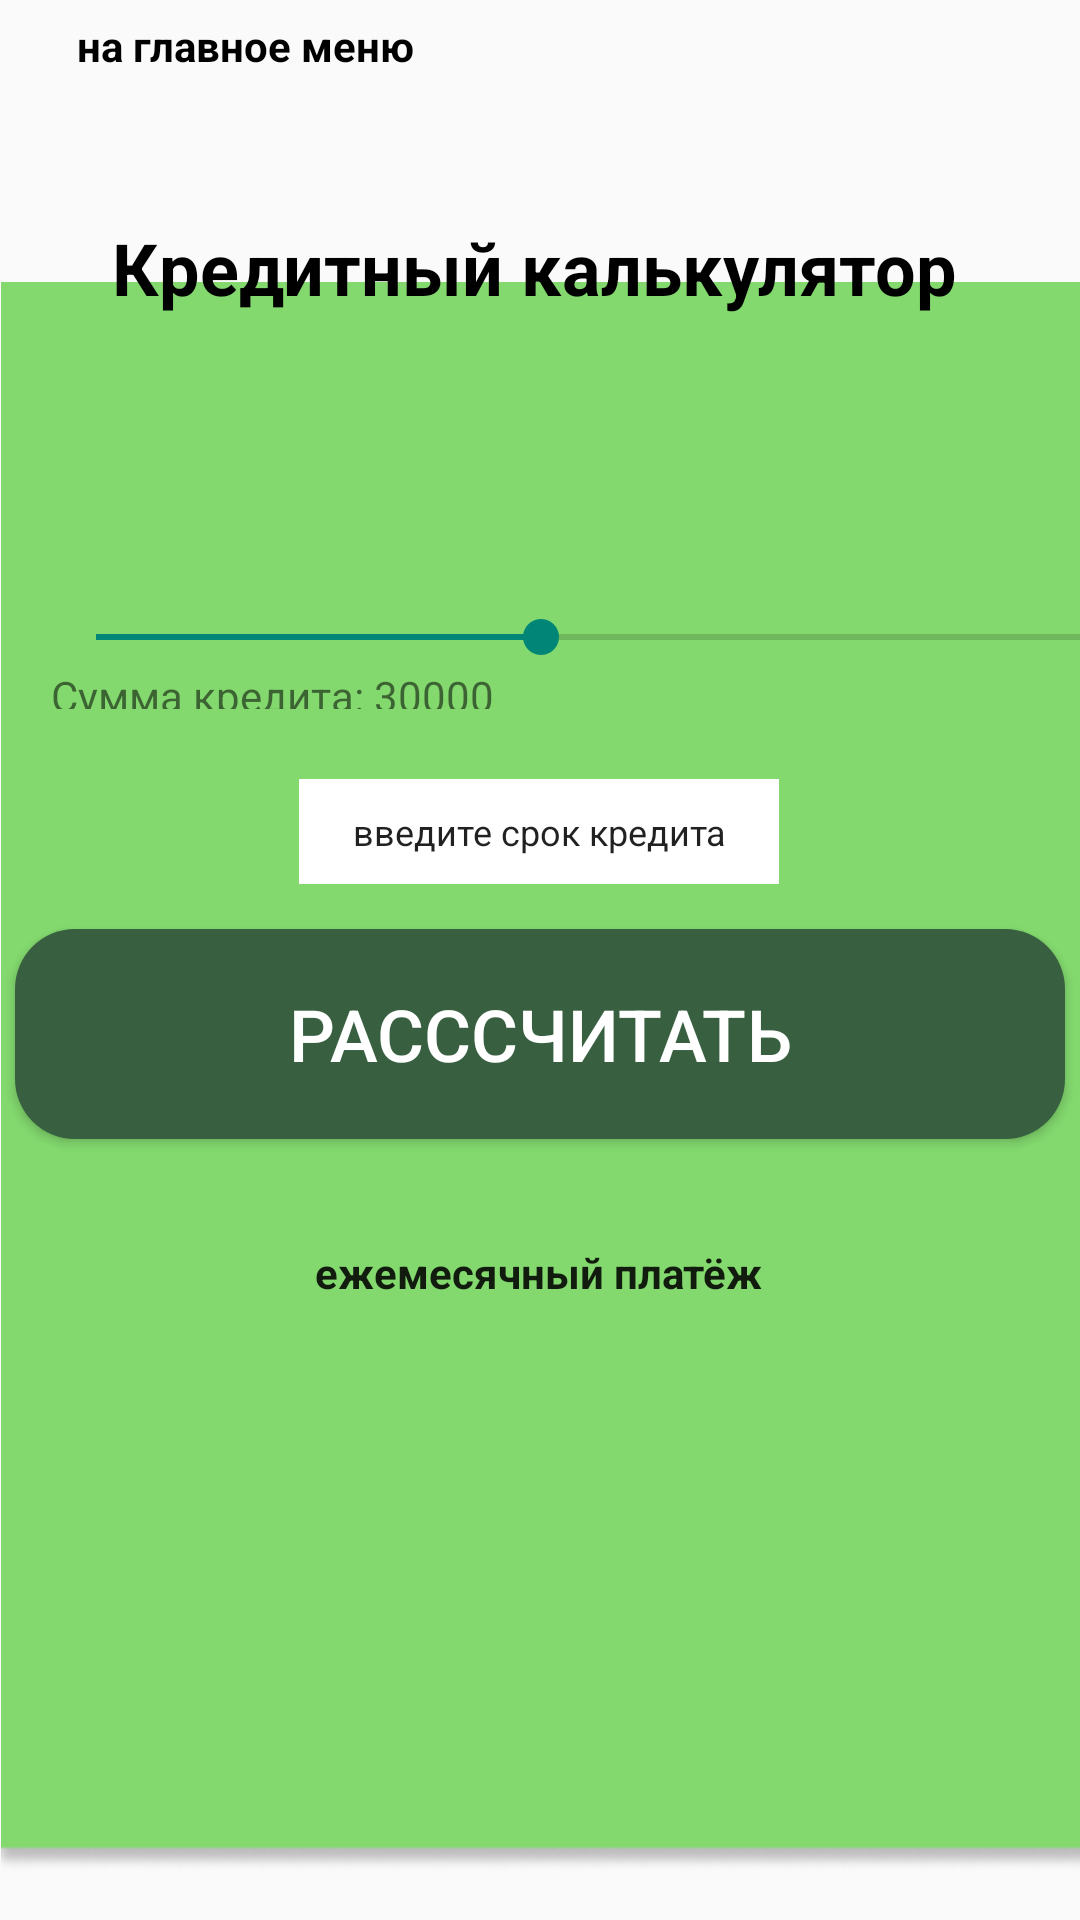

This screen was rendered from an Android layout file. Write that file and the resources it references.
<!-- AndroidManifest.xml: application theme Theme.Rubtsova_Diana_PR31_var4 -->
<!-- res/layout/activity_kkalkulator.xml -->
<?xml version="1.0" encoding="utf-8"?>
<androidx.constraintlayout.widget.ConstraintLayout xmlns:android="http://schemas.android.com/apk/res/android"
    xmlns:app="http://schemas.android.com/apk/res-auto"
    xmlns:tools="http://schemas.android.com/tools"
    android:layout_width="match_parent"
    android:layout_height="match_parent"
    tools:context=".KKalkulator">

    <ImageView
        android:id="@+id/imageView3"
        android:layout_width="414dp"
        android:layout_height="530dp"
        app:layout_constraintBottom_toBottomOf="parent"
        app:layout_constraintEnd_toEndOf="parent"
        app:layout_constraintHorizontal_bias="0.0"
        app:layout_constraintStart_toStartOf="parent"
        app:layout_constraintTop_toTopOf="parent"
        app:layout_constraintVertical_bias="0.856"
        app:srcCompat="@drawable/fon" />


    <EditText
        android:id="@+id/amount"
        android:layout_width="350dp"
        android:layout_height="70dp"
        android:background="@drawable/button2"
        app:layout_constraintBottom_toBottomOf="parent"
        app:layout_constraintEnd_toEndOf="parent"
        app:layout_constraintHorizontal_bias="0.508"
        app:layout_constraintStart_toStartOf="parent"
        app:layout_constraintTop_toTopOf="parent"
        app:layout_constraintVertical_bias="0.302">
    </EditText>

    <TextView
        android:id="@+id/loanAmount"
        android:layout_width="215dp"
        android:layout_height="14dp"
        android:text="Сумма кредита: 30000"
        app:layout_constraintBottom_toBottomOf="parent"
        app:layout_constraintEnd_toEndOf="parent"
        app:layout_constraintHorizontal_bias="0.117"
        app:layout_constraintStart_toStartOf="parent"
        app:layout_constraintTop_toTopOf="parent"
        app:layout_constraintVertical_bias="0.355" />

    <SeekBar
        android:id="@+id/loanSlider"
        android:layout_width="378dp"
        android:layout_height="25dp"
        android:layout_marginStart="16dp"
        android:max="70000"
        android:progress="30000"
        app:layout_constraintBottom_toBottomOf="parent"
        app:layout_constraintStart_toStartOf="parent"
        app:layout_constraintTop_toTopOf="parent"
        app:layout_constraintVertical_bias="0.325" />

    <EditText
        android:id="@+id/loanTerm"
        android:layout_width="160dp"
        android:layout_height="35dp"
        android:background="@color/white"
        android:text="введите срок кредита"
        android:textAlignment="center"
        android:textSize="12dp"
        app:layout_constraintBottom_toBottomOf="parent"
        app:layout_constraintEnd_toEndOf="parent"
        app:layout_constraintHorizontal_bias="0.498"
        app:layout_constraintStart_toStartOf="parent"
        app:layout_constraintTop_toTopOf="parent"
        app:layout_constraintVertical_bias="0.429"></EditText>


    <Button
        android:id="@+id/calculateButton"
        android:layout_width="350dp"
        android:layout_height="70dp"
        android:background="@drawable/buttom"
        android:text="Расссчитать"
        android:textColor="@color/white"
        android:textSize="24dp"
        app:layout_constraintBottom_toBottomOf="parent"
        app:layout_constraintEnd_toEndOf="parent"
        app:layout_constraintHorizontal_bias="0.508"
        app:layout_constraintStart_toStartOf="parent"
        app:layout_constraintTop_toTopOf="parent"
        app:layout_constraintVertical_bias="0.543" />

    <EditText
        android:layout_width="161dp"
        android:layout_height="55dp"
        android:background="@drawable/button2"
        android:text="ежемесячный платёж"
        android:textAlignment="center"
        android:textStyle="bold"
        android:textSize="14dp"
        app:layout_constraintBottom_toBottomOf="parent"
        app:layout_constraintEnd_toEndOf="parent"
        app:layout_constraintHorizontal_bias="0.498"
        app:layout_constraintStart_toStartOf="parent"
        app:layout_constraintTop_toTopOf="parent"
        app:layout_constraintVertical_bias="0.678"></EditText>

    <TextView
        android:id="@+id/textView"
        android:layout_width="300dp"
        android:layout_height="65dp"
        android:text="Кредитный калькулятор"
        android:textColor="@color/black"
        android:textSize="24dp"
        android:textStyle="bold"
        app:layout_constraintBottom_toBottomOf="parent"
        app:layout_constraintEnd_toEndOf="parent"
        app:layout_constraintHorizontal_bias="0.621"
        app:layout_constraintStart_toStartOf="parent"
        app:layout_constraintTop_toTopOf="parent"
        app:layout_constraintVertical_bias="0.127" />

    <ImageView
        android:id="@+id/imageView2"
        android:layout_width="55dp"
        android:layout_height="35dp"
        app:layout_constraintBottom_toBottomOf="parent"
        app:layout_constraintEnd_toEndOf="parent"
        app:layout_constraintHorizontal_bias="0.0"
        app:layout_constraintStart_toStartOf="parent"
        app:layout_constraintTop_toTopOf="parent"
        app:layout_constraintVertical_bias="0.023"
        app:srcCompat="@drawable/arrow" />

    <TextView
        android:id="@+id/textView3"
        android:layout_width="wrap_content"
        android:layout_height="wrap_content"
        android:text="на главное меню"
        android:textColor="@color/black"
        android:textSize="14dp"
        android:textStyle="bold"
        app:layout_constraintBottom_toBottomOf="parent"
        app:layout_constraintEnd_toEndOf="parent"
        app:layout_constraintHorizontal_bias="0.104"
        app:layout_constraintStart_toStartOf="parent"
        app:layout_constraintTop_toTopOf="parent"
        app:layout_constraintVertical_bias="0.009" />


</androidx.constraintlayout.widget.ConstraintLayout>
<!-- resources referenced by this layout -->
<resources>
  <color name="black">#FF000000</color>
  <color name="white">#FFFFFFFF</color>
  <!-- drawable buttom (drawable) -->
  <?xml version="1.0" encoding="utf-8"?>
  <shape xmlns:android="http://schemas.android.com/apk/res/android">
  <solid android:color="@color/temno_zelenyi"></solid>
      <corners android:radius="20dp"/>
  </shape>
  <!-- drawable fon: png bitmap (drawable, 3699 bytes) -->
  <style name="Theme.Rubtsova_Diana_PR31_var4" parent="Theme.AppCompat.DayNight" />
  <color name="temno_zelenyi">#375F40</color>
</resources>
